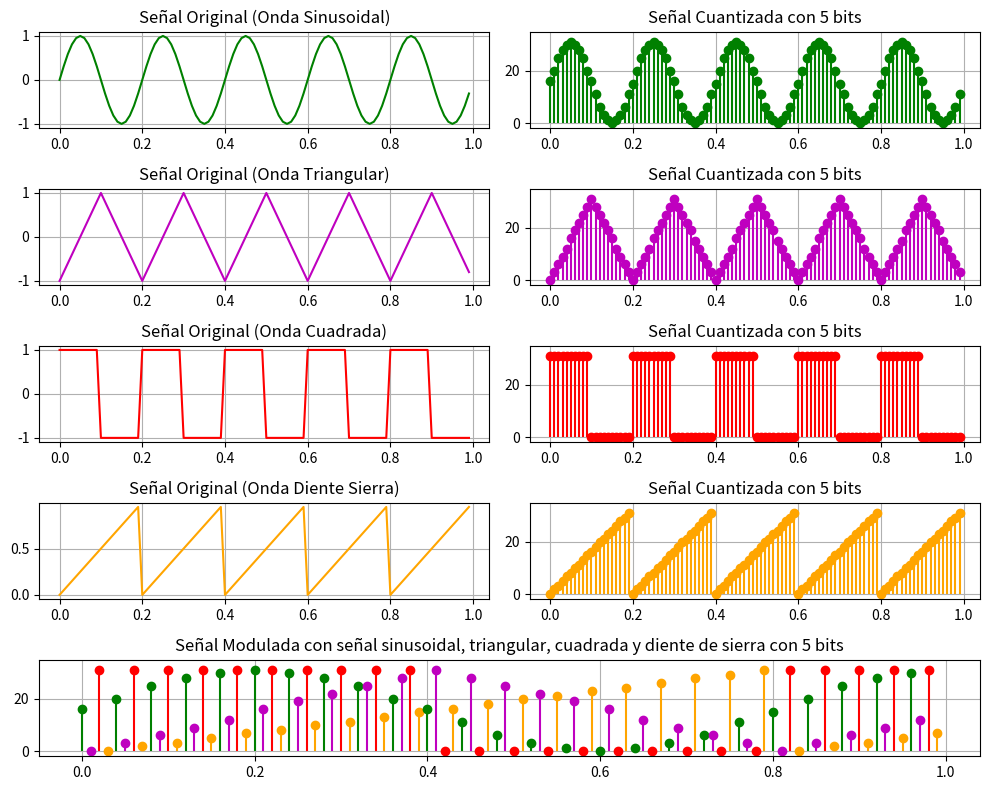

Python code for this plot:
import numpy as np
import matplotlib.pyplot as plt
from scipy import signal
import json

# Parámetros de la señal
frecuencia = 5       # Frecuencia de la señal en Hz
duracion = 1         # Duración de la señal en segundos
fs = 100             # Frecuencia de muestreo (samples/segundo)
bits_por_muestra = 5 # Resolución en bits


valor_primer_byte = '11111111'

t = np.linspace(0, duracion, int(fs * duracion), endpoint=False)

def funciones():
    # -----------------------------------------------------------
    # ----------- Generar la señal de onda sinusoidal ----------- 
    # -----------------------------------------------------------

    señal_original_sinusoidal = np.sin(2 * np.pi * frecuencia * t) 
    # Normalización para que los valores estén entre 0 y 1 (lo que facilita la cuantización), es como agregarle un offset
    señal_sinusoidal = (señal_original_sinusoidal - señal_original_sinusoidal.min()) / (señal_original_sinusoidal.max() - señal_original_sinusoidal.min()) #Se agrega un offset para la señal de muestreo

    # -----------------------------------------------------------
    # ----------- Generar la señal de onda triangular ----------- 
    # -----------------------------------------------------------

    señal_original_triangular = signal.sawtooth(2 * np.pi * frecuencia * t, width=0.5)  # Señal triangular
    # Normalización para que los valores estén entre 0 y 1 (lo que facilita la cuantización)
    señal_triangular = (señal_original_triangular - señal_original_triangular.min()) / (señal_original_triangular.max() - señal_original_triangular.min())

    # -----------------------------------------------------------
    # ----------- Generar la señal de onda cuadrada ------------- 
    # -----------------------------------------------------------

    señal_original_cuadrada = signal.square(2 * np.pi * frecuencia * t)  # Señal cuadrada
    # Normalización para que los valores estén entre 0 y 1 (lo que facilita la cuantización)
    señal_cuadrada = (señal_original_cuadrada - señal_original_cuadrada.min()) / (señal_original_cuadrada.max() - señal_original_cuadrada.min())

    # -----------------------------------------------------------
    # ----------- Generar la señal de diente de sierra ----------
    # -----------------------------------------------------------

    señal_original_diente_sierra = t * frecuencia % 1 # Señal sierra
    # Normalización para que los valores estén entre 0 y 1 (lo que facilita la cuantización)
    señal_diente_sierra = (señal_original_diente_sierra - señal_original_diente_sierra.min()) / (señal_original_diente_sierra.max() - señal_original_diente_sierra.min())

    return señal_sinusoidal,señal_original_sinusoidal, señal_triangular,señal_original_triangular, señal_cuadrada,señal_original_cuadrada, señal_diente_sierra,señal_original_diente_sierra

def decimal_a_binario(numero, bit):
    return format(int(numero), f'0{8}b') #Se muestran 8 bits

def señal_cuantizada_normalizada(señal):
    
    ADC = 2 ** bits_por_muestra  # Número de niveles de cuantización, ** es potencia, ADC = 2 ** 5 = 32
    señal_normalizada = np.round(señal * (ADC - 1)) #Se resta 1 para que sean 31 bits y evitar desbordamiento
    señal_cuantizada  = [decimal_a_binario(valor, bits_por_muestra) for valor in señal_normalizada]# Convertir los valores cuantizados a formato binario (PCM)
    return señal_cuantizada , señal_normalizada

def str_int(vector):
    # Convertir la lista de cadenas a enteros
    vector_int = [float(x) for x in vector]
    return vector_int
    
def intercalar_vectores (primer_byte,vector1, vector2, vector3, vector4):
    contador = 0
    limite_maximo = len(t)
    if primer_byte == '':
        modulacion = []
    else:
        modulacion = [primer_byte]
        
    for v1, v2, v3, v4 in zip(vector1, vector2, vector3, vector4):
        if contador < limite_maximo: # Verificar si aún no se ha alcanzado el límite
            modulacion.extend([v1, v2, v3, v4])
            contador += 4  # Incrementar el contador en 3 por cada iteración
    # Cortar la lista al límite máximo si excede
    modulacion = modulacion[:limite_maximo]  # +1 para incluir el valor inicial
    return modulacion 

def guardar_json(señal_cuantizada_sinusoidal,señal_cuantizada_triangular,señal_cuantizada_cuadrada,señal_cuantizada_diente_sierra,bytes_modulados):
    # Crear un diccionario con el vector y un título
    data = {
        "Sinusoidal": {
            "Bytes": señal_cuantizada_sinusoidal
            },
        "Triangular": {
            "Bytes": señal_cuantizada_triangular
            },
        "Cuadrada": {
            "Bytes": señal_cuantizada_cuadrada
            },
        "Sierra": {
            "Bytes": señal_cuantizada_diente_sierra
            },
        "PCM": {
            "Bytes": bytes_modulados
            }
    }

    # Especificar el nombre del archivo JSON
    nombre_archivo1 = 'modulacion_todas_señales_PCM.json'
    # Generar el archivo JSON
    with open(nombre_archivo1, 'w') as archivo_json:
        json.dump(data, archivo_json)

    # Crear un diccionario con el vector y un título
    data = {
        "PCM": {
            "Bytes": bytes_modulados
            }
    }

    # Especificar el nombre del archivo JSON
    nombre_archivo2 = 'modulacion_PCM.json'

    # Generar el archivo JSON
    with open(nombre_archivo2, 'w') as archivo_json:
        json.dump(data, archivo_json)

def grafica(señal_original_sinusoidal,señal_normalizada_sinusoidal,señal_original_triangular,señal_normalizada_triangular,señal_original_cuadrada,señal_normalizada_cuadrada,señal_original_diente_sierra,señal_normalizada_diente_sierra,señal_modulada):
    # Graficar la señal original y cuantizada

    plt.figure(figsize=(10, 8))

    #Grafica señal sinusoidal
    plt.subplot(5, 2, 1)
    plt.plot(t, señal_original_sinusoidal, color='g')
    plt.title('Señal Original (Onda Sinusoidal)')
    plt.grid(True)

    plt.subplot(5, 2, 2)
    plt.stem(t, señal_normalizada_sinusoidal, basefmt=' ',markerfmt='g' ,linefmt='g')
    plt.title(f'Señal Cuantizada con {bits_por_muestra} bits')
    plt.ylim(-2,35)
    plt.grid(True)

    #Grafica señal triangular
    plt.subplot(5, 2, 3)
    plt.plot(t, señal_original_triangular, color='m')
    plt.title('Señal Original (Onda Triangular)')
    plt.grid(True)

    plt.subplot(5, 2, 4)
    plt.stem(t, señal_normalizada_triangular, basefmt=' ',markerfmt='m' ,linefmt='m')
    plt.title(f'Señal Cuantizada con {bits_por_muestra} bits')
    plt.ylim(-2,35)
    plt.grid(True)

    #Grafica señal cuadrada
    plt.subplot(5, 2, 5)
    plt.plot(t, señal_original_cuadrada, color='r')
    plt.title('Señal Original (Onda Cuadrada)')
    plt.grid(True)

    plt.subplot(5, 2, 6)
    plt.stem(t, señal_normalizada_cuadrada, basefmt=' ',markerfmt='r' ,linefmt='r')
    plt.title(f'Señal Cuantizada con {bits_por_muestra} bits')
    plt.ylim(-2,35)
    plt.grid(True)

    #Grafica señal diente de sierra
    plt.subplot(5, 2, 7)
    plt.plot(t, señal_original_diente_sierra, color='orange')
    plt.title('Señal Original (Onda Diente Sierra)')
    plt.grid(True)

    plt.subplot(5, 2, 8)
    plt.stem(t, señal_normalizada_diente_sierra, basefmt=' ',markerfmt='orange' ,linefmt='orange')
    plt.title(f'Señal Cuantizada con {bits_por_muestra} bits')
    plt.ylim(-2,35)
    plt.grid(True)

    plt.subplot(5, 1, 5)

    colors = ['g', 'm', 'r' , 'orange'] * (len(señal_modulada) // 1)
    for i in range(len(señal_modulada)):
        plt.stem(t[i], señal_modulada[i], linefmt=colors[i // 1] , basefmt=" ")
    plt.title(f'Señal Modulada con señal sinusoidal, triangular, cuadrada y diente de sierra con {bits_por_muestra} bits')
    plt.ylim(-2,35)
    plt.grid(True)

    plt.tight_layout()
    plt.show()

def main():
    señal_sinusoidal,señal_original_sinusoidal, señal_triangular,señal_original_triangular, señal_cuadrada,señal_original_cuadrada, señal_diente_sierra,señal_original_diente_sierra = funciones()

# -----------------------------------------------------------------------
# ----------- Cuantización de la señal, discretizar la señal  ----------- 
# -----------------------------------------------------------------------

    señal_cuantizada_sinusoidal     , señal_normalizada_sinusoidal      = señal_cuantizada_normalizada(señal_sinusoidal)
    señal_cuantizada_triangular     , señal_normalizada_triangular      = señal_cuantizada_normalizada(señal_triangular)
    señal_cuantizada_cuadrada       , señal_normalizada_cuadrada        = señal_cuantizada_normalizada(señal_cuadrada)
    señal_cuantizada_diente_sierra  , señal_normalizada_diente_sierra   = señal_cuantizada_normalizada(señal_diente_sierra)

    bytes_modulados = intercalar_vectores(valor_primer_byte,señal_cuantizada_sinusoidal,señal_cuantizada_triangular,señal_cuantizada_cuadrada,señal_cuantizada_diente_sierra)
    señal_modulada = str_int(intercalar_vectores('',señal_normalizada_sinusoidal,señal_normalizada_triangular,señal_normalizada_cuadrada,señal_normalizada_diente_sierra))

    grafica(señal_original_sinusoidal,señal_normalizada_sinusoidal,señal_original_triangular,señal_normalizada_triangular,señal_original_cuadrada,señal_normalizada_cuadrada,señal_original_diente_sierra,señal_normalizada_diente_sierra,señal_modulada)

    guardar_json(señal_cuantizada_sinusoidal,señal_cuantizada_triangular,señal_cuantizada_cuadrada,señal_cuantizada_diente_sierra,bytes_modulados)

if __name__ == "__main__":
    main()
